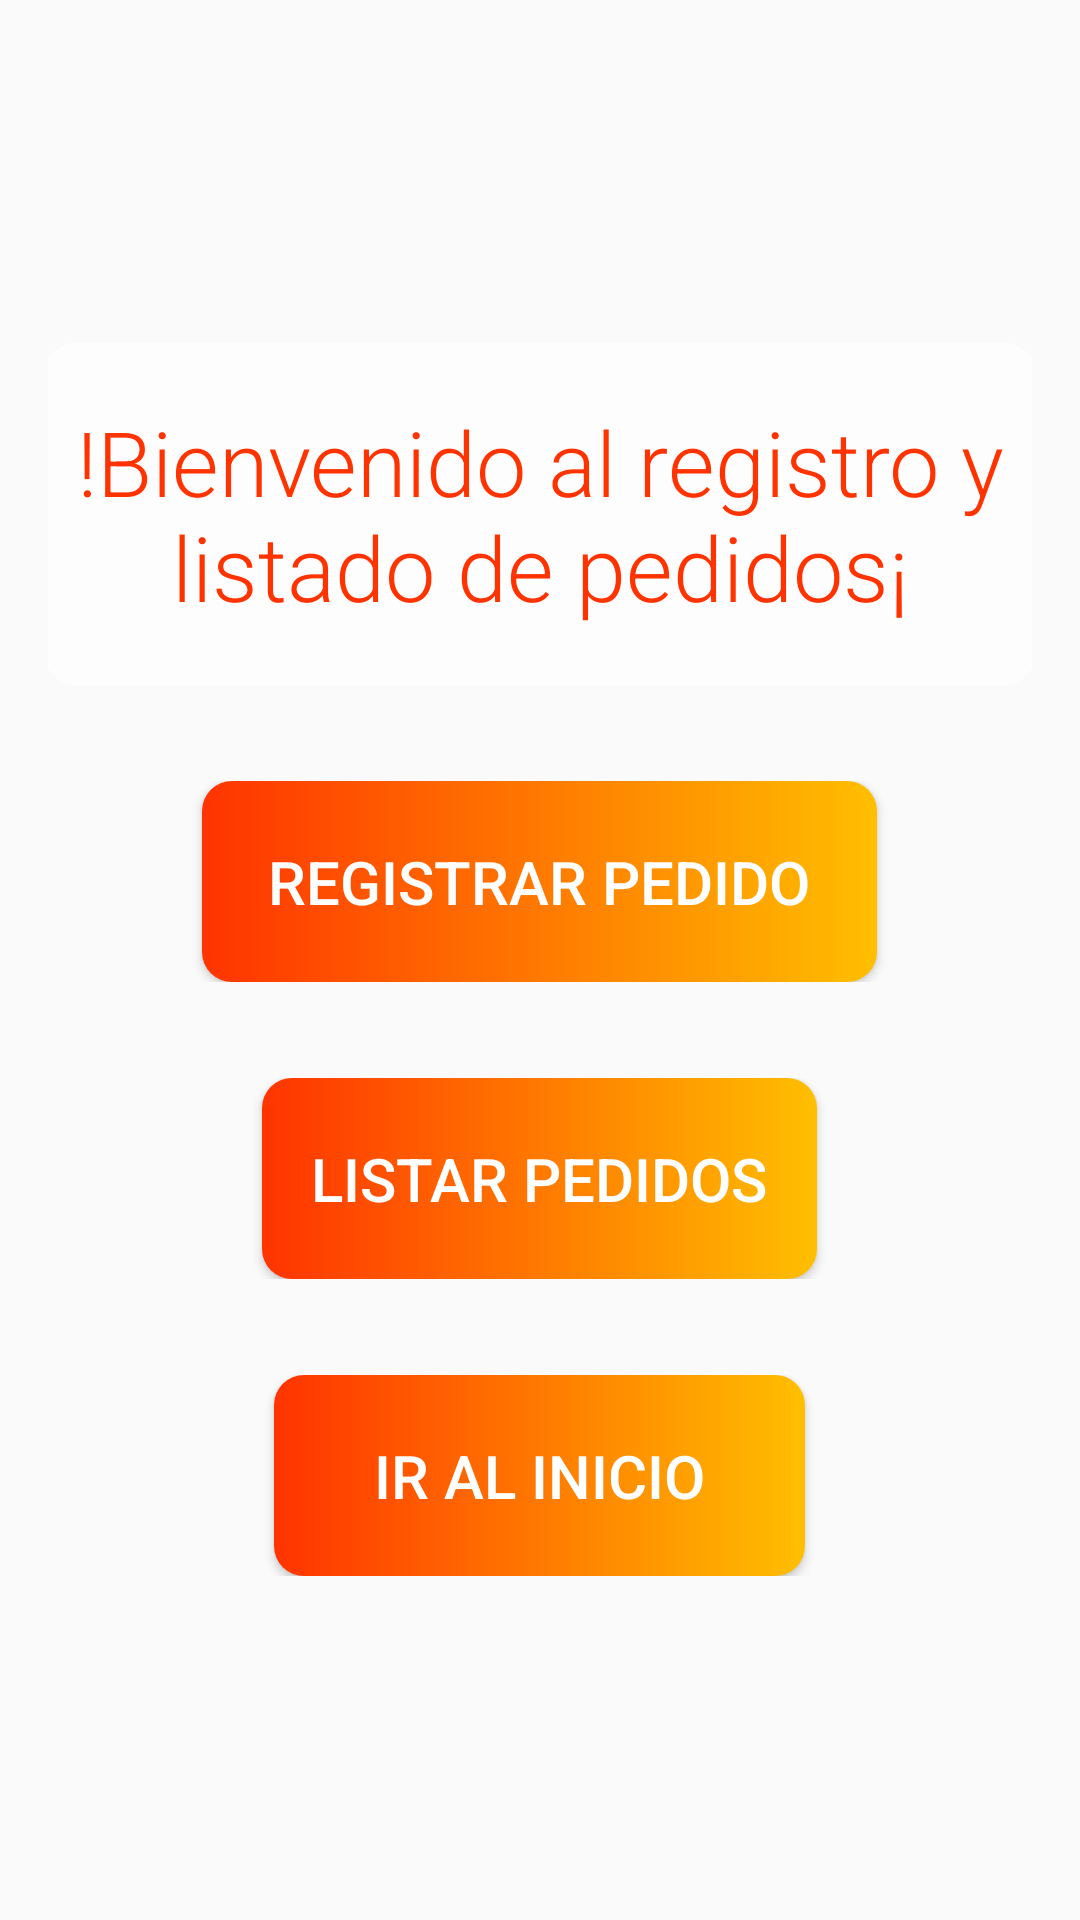

Produce the Android XML layout that renders to this screen, including the resource entries it uses.
<!-- AndroidManifest.xml: application theme Theme.AppCompat.Light.NoActionBar -->
<!-- res/layout/lyt_pedidos.xml -->
<?xml version="1.0" encoding="utf-8"?>
<androidx.constraintlayout.widget.ConstraintLayout xmlns:android="http://schemas.android.com/apk/res/android"
    xmlns:app="http://schemas.android.com/apk/res-auto"
    xmlns:tools="http://schemas.android.com/tools"
    android:layout_width="match_parent"
    android:layout_height="match_parent"
    android:background="@drawable/background_pedidos">

    <LinearLayout
        android:id="@+id/linearLayout3"
        android:layout_width="0dp"
        android:layout_height="0dp"
        android:gravity="center"
        android:orientation="horizontal"
        app:layout_constraintBottom_toBottomOf="parent"
        app:layout_constraintEnd_toEndOf="parent"
        app:layout_constraintStart_toStartOf="parent"
        app:layout_constraintTop_toTopOf="parent">

        <LinearLayout
            android:layout_width="match_parent"
            android:layout_height="wrap_content"
            android:gravity="center"
            android:orientation="vertical">

            <LinearLayout
                android:layout_width="match_parent"
                android:layout_height="match_parent"
                android:gravity="center"
                android:orientation="horizontal"
                android:padding="16dp">

                <TextView
                    android:id="@+id/textView2"
                    android:layout_width="330dp"
                    android:layout_height="114dp"
                    android:background="@drawable/titulo_pedidos"
                    android:fontFamily="sans-serif-light"
                    android:gravity="center"
                    android:text="!Bienvenido al registro y listado de pedidos¡"
                    android:textColor="#FF3300"
                    android:textSize="30sp" />
            </LinearLayout>

            <LinearLayout
                android:layout_width="match_parent"
                android:layout_height="match_parent"
                android:gravity="center"
                android:orientation="vertical"
                android:padding="16dp">

                <Button
                    android:id="@+id/btnRegistrarP"
                    android:layout_width="225dp"
                    android:layout_height="67dp"
                    android:background="@drawable/boton_redondeado_ped"
                    android:onClick="registrarP"
                    android:text="Registrar pedido"
                    android:textColor="#FFFFFF"
                    android:textSize="20sp"
                    tools:ignore="TouchTargetSizeCheck" />
            </LinearLayout>

            <LinearLayout
                android:layout_width="match_parent"
                android:layout_height="match_parent"
                android:gravity="center"
                android:orientation="vertical"
                android:padding="16dp">

                <Button
                    android:id="@+id/btnListarP"
                    android:layout_width="185dp"
                    android:layout_height="67dp"
                    android:background="@drawable/boton_redondeado_ped"
                    android:onClick="listarP"
                    android:text="LISTAR pedidos"
                    android:textColor="#FFFFFF"
                    android:textSize="20sp"
                    tools:ignore="TouchTargetSizeCheck" />
            </LinearLayout>

            <LinearLayout
                android:layout_width="match_parent"
                android:layout_height="match_parent"
                android:gravity="center"
                android:orientation="vertical"
                android:padding="16dp">

                <Button
                    android:id="@+id/btnListarP2"
                    android:layout_width="177dp"
                    android:layout_height="67dp"
                    android:background="@drawable/boton_redondeado_ped"
                    android:onClick="regresarInicio"
                    android:text="Ir al inicio"
                    android:textColor="#FFFFFF"
                    android:textSize="20sp"
                    tools:ignore="TouchTargetSizeCheck" />
            </LinearLayout>
        </LinearLayout>
    </LinearLayout>

</androidx.constraintlayout.widget.ConstraintLayout>
<!-- resources referenced by this layout -->
<resources>
  <!-- drawable boton_redondeado_ped (drawable) -->
  <?xml version="1.0" encoding="utf-8"?>
  <shape xmlns:android="http://schemas.android.com/apk/res/android">
      <gradient
          android:startColor="#FFBF00"
          android:endColor="#FF3300"
          android:angle="180"/>
  
      <padding android:left="1dp"
          android:top="1dp"
          android:right="1dp"
          android:bottom="1dp"/>
  
      <corners android:radius="30px"/>
  </shape>
  <!-- drawable titulo_pedidos (drawable) -->
  <?xml version="1.0" encoding="utf-8"?>
  <shape xmlns:android="http://schemas.android.com/apk/res/android">
  <solid
      android:color="#9CFFFFFF"/>
  
  <padding android:left="1dp"
      android:top="1dp"
      android:right="1dp"
      android:bottom="1dp"/>
  
  <corners android:radius="30px"/>
  </shape>
</resources>
